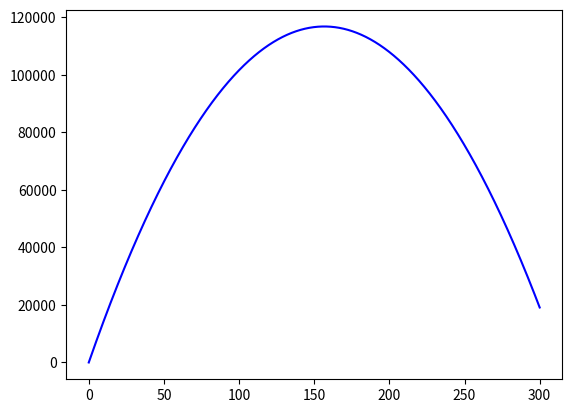

This figure's Python source:
# importação das bibliotecas
import numpy as np;
import matplotlib.pyplot as plt;

# y'' + P(x)y' + Q(x)y = F(x)

def odesys(y0, dy, dx, x0, xf):
    steps = round((xf - x0)/dx); 
    y = [np.zeros(steps + 1) for yk in y0];
    x = np.zeros(steps + 1);
    for i in range(0, len(y)): y[i][0] = y0[i];
    for i in range(1, steps + 1):
        for j in range(0, len(y)):
            aux = [yk[i - 1] for yk in y]
            y[j][i] = aux[j] + dx * dy[j](aux, x[i]); 
            x[i] = x[i - 1] + dx;
    return [x, y];

def solve2order(y0, P, Q, F, dt, t0, tf):
    dy = [lambda y, t: y[1],
        lambda y, t: F(y[0]) - Q(t) * y[0] - P(t) * y[1]];
    sol = odesys(y0, dy, dt, t0, tf);
    return [sol[0], sol[1][0]];


# dados do problema
g, R = 9.81, 6370000;

def P(t): return 0;
def Q(t): return 0;
def F(x): return -g * (R ** 2)/((R + x) ** 2);

sol = solve2order([0, 1500], P, Q, F, 0.01, 0, 300);

maxValue = np.max(sol[1]);
i = np.where(sol[1] == maxValue);
maxTime = sol[0][i];

print('No tempo {} s, a altura é máxima igual a {}'.format(maxTime, maxValue))

fig = plt.figure();

plt.plot(sol[0], sol[1], color='b', label='y1');
plt.show()
